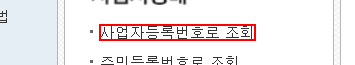
Task: Practice20221101
Workflow: Main

Step 1: click on the link in window '국세청 홈택스 - 조회/발급' (chrome.exe)

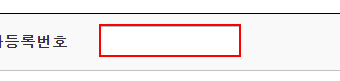
Step 2: type [Row.Item(0).ToString] into the text box 'bsno' in window '국세청 홈택스 - 조회/발급 > 사업자상태 > 사업자등록번호로 조회' (chrome.exe)

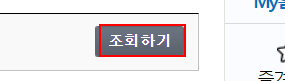
Step 3: click on the text box in window '국세청 홈택스 - 조회/발급 > 사업자상태 > 사업자등록번호로 조회' (chrome.exe)

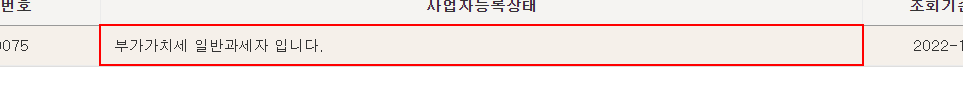
Step 4: get-text from the table cell in window '국세청 홈택스 - 조회/발급 > 사업자상태 > 사업자등록번호로 조회' (chrome.exe)

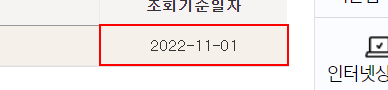
Step 5: get-text from the table cell in window '국세청 홈택스 - 조회/발급 > 사업자상태 > 사업자등록번호로 조회' (chrome.exe)
